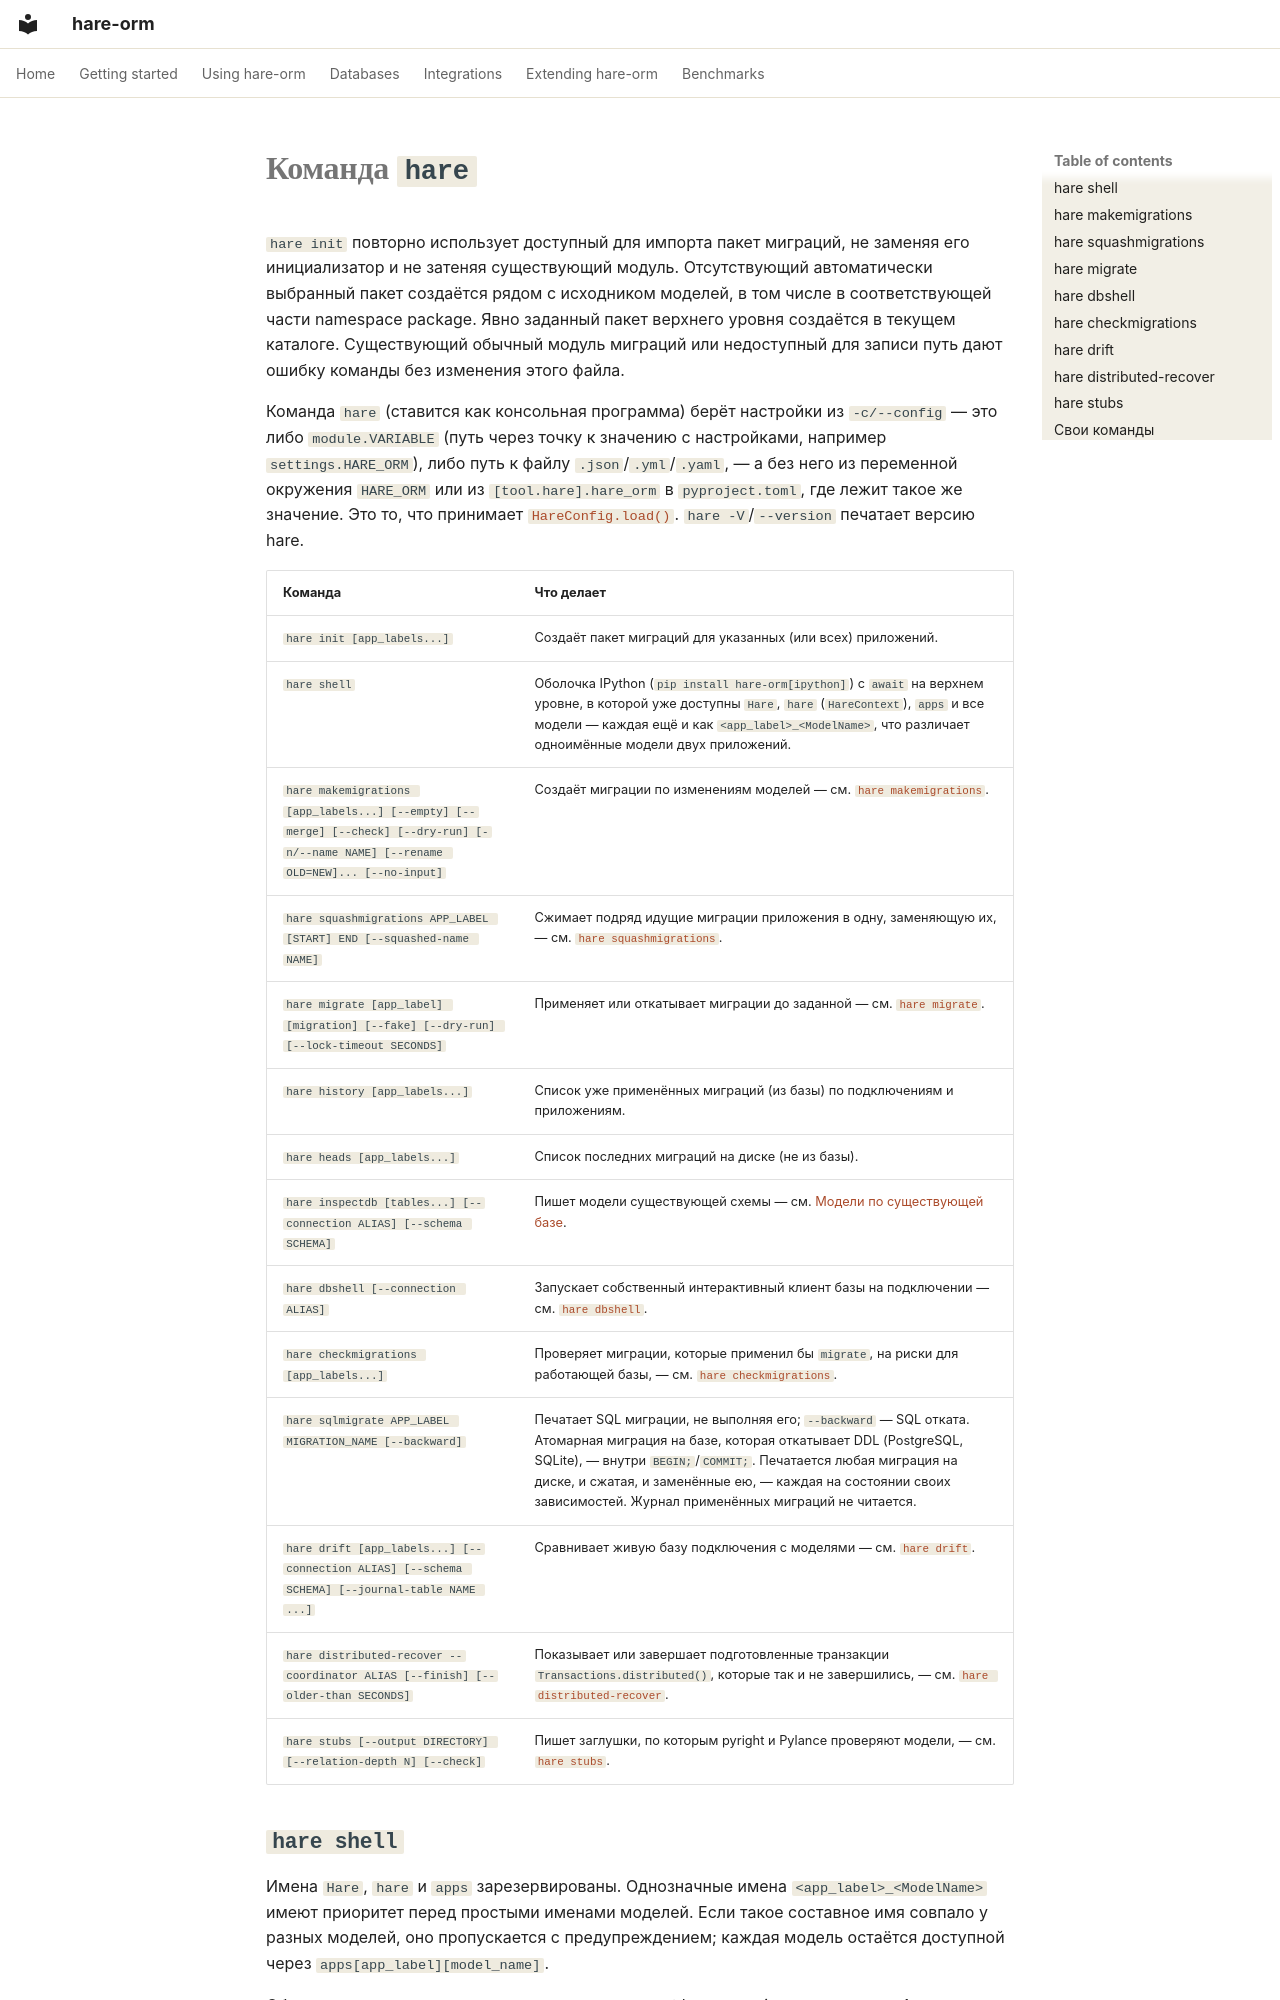

repository: hare-orm/hare-orm · page: migrations/cli.ru/index.html · generator: mkdocs

# Команда `hare`

`hare init` повторно использует доступный для импорта пакет миграций, не заменяя его
инициализатор и не затеняя существующий модуль. Отсутствующий автоматически выбранный
пакет создаётся рядом с исходником моделей, в том числе в соответствующей части namespace
package. Явно заданный пакет верхнего уровня создаётся в текущем каталоге. Существующий
обычный модуль миграций или недоступный для записи путь дают ошибку команды без изменения
этого файла.

Команда `hare` (ставится как консольная программа) берёт настройки из `-c/--config` — это либо
`module.VARIABLE` (путь через точку к значению с настройками, например `settings.HARE_ORM`), либо путь к
файлу `.json`/`.yml`/`.yaml`, — а без него из переменной окружения `HARE_ORM` или из
`[tool.hare].hare_orm` в `pyproject.toml`, где лежит такое же значение. Это то, что принимает
[`HareConfig.load()`](../connections/configuration.ru.md#the-config-dict). `hare -V`/`--version` печатает
версию hare.

| Команда | Что делает |
|---|---|
| `hare init [app_labels...]` | Создаёт пакет миграций для указанных (или всех) приложений. |
| `hare shell` | Оболочка IPython (`pip install hare-orm[ipython]`) с `await` на верхнем уровне, в которой уже доступны `Hare`, `hare` (`HareContext`), `apps` и все модели — каждая ещё и как `<app_label>_<ModelName>`, что различает одноимённые модели двух приложений. |
| `hare makemigrations [app_labels...] [--empty] [--merge] [--check] [--dry-run] [-n/--name NAME] [--rename OLD=NEW]... [--no-input]` | Создаёт миграции по изменениям моделей — см. [`hare makemigrations`](#makemigrations). |
| `hare squashmigrations APP_LABEL [START] END [--squashed-name NAME]` | Сжимает подряд идущие миграции приложения в одну, заменяющую их, — см. [`hare squashmigrations`](#squashmigrations). |
| `hare migrate [app_label] [migration] [--fake] [--dry-run] [--lock-timeout SECONDS]` | Применяет или откатывает миграции до заданной — см. [`hare migrate`](#migrate). |
| `hare history [app_labels...]` | Список уже применённых миграций (из базы) по подключениям и приложениям. |
| `hare heads [app_labels...]` | Список последних миграций на диске (не из базы). |
| `hare inspectdb [tables...] [--connection ALIAS] [--schema SCHEMA]` | Пишет модели существующей схемы — см. [Модели по существующей базе](inspectdb.ru.md). |
| `hare dbshell [--connection ALIAS]` | Запускает собственный интерактивный клиент базы на подключении — см. [`hare dbshell`](#dbshell). |
| `hare checkmigrations [app_labels...]` | Проверяет миграции, которые применил бы `migrate`, на риски для работающей базы, — см. [`hare checkmigrations`](#checkmigrations). |
| `hare sqlmigrate APP_LABEL MIGRATION_NAME [--backward]` | Печатает SQL миграции, не выполняя его; `--backward` — SQL отката. Атомарная миграция на базе, которая откатывает DDL (PostgreSQL, SQLite), — внутри `BEGIN;`/`COMMIT;`. Печатается любая миграция на диске, и сжатая, и заменённые ею, — каждая на состоянии своих зависимостей. Журнал применённых миграций не читается. |
| `hare drift [app_labels...] [--connection ALIAS] [--schema SCHEMA] [--journal-table NAME ...]` | Сравнивает живую базу подключения с моделями — см. [`hare drift`](#drift). |
| `hare distributed-recover --coordinator ALIAS [--finish] [--older-than SECONDS]` | Показывает или завершает подготовленные транзакции `Transactions.distributed()`, которые так и не завершились, — см. [`hare distributed-recover`](#distributed-recover). |
| `hare stubs [--output DIRECTORY] [--relation-depth N] [--check]` | Пишет заглушки, по которым pyright и Pylance проверяют модели, — см. [`hare stubs`](#stubs). |
